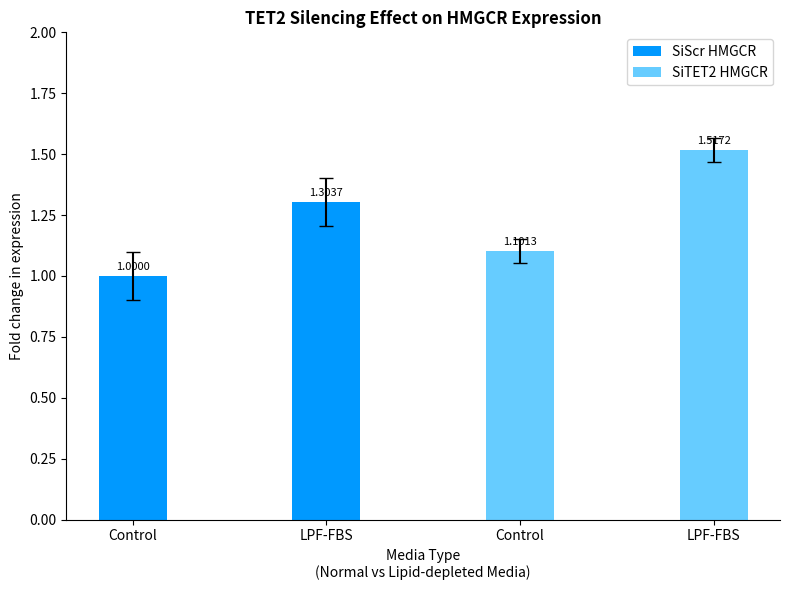

Python code for this plot:
import matplotlib.pyplot as plt
import numpy as np

# Data from the image
conditions = ['Control', 'LPF-FBS', 'Control', 'LPF-FBS']
expression = [1.0000, 1.3037, 1.1013, 1.5172]
errors = [0.1, 0.1, 0.05, 0.05]  # approximate error bars
labels = ['SiScr HMGCR', 'SiTET2 HMGCR']
colors = ['#0099FF', '#66CCFF']

# Set up the bar plot
x = np.arange(len(conditions))
width = 0.35

fig, ax = plt.subplots(figsize=(8, 6))

# Plot bars
bars1 = ax.bar(x[:2], expression[:2], width, yerr=errors[:2], label=labels[0], color=colors[0], capsize=5)
bars2 = ax.bar(x[2:], expression[2:], width, yerr=errors[2:], label=labels[1], color=colors[1], capsize=5)

# Add data labels
for bar in bars1 + bars2:
    height = bar.get_height()
    ax.annotate(f'{height:.4f}',
                xy=(bar.get_x() + bar.get_width() / 2, height),
                xytext=(0, 3),  # 3 points vertical offset
                textcoords="offset points",
                ha='center', va='bottom', fontsize=8)

# Aesthetics
ax.set_ylabel('Fold change in expression')
ax.set_xlabel('Media Type\n(Normal vs Lipid-depleted Media)')
ax.set_title('TET2 Silencing Effect on HMGCR Expression', fontweight='bold')
ax.set_xticks(x)
ax.set_xticklabels(conditions)
ax.set_ylim(0, 2)
ax.legend(title='')

# Clean up borders
ax.spines['top'].set_visible(False)
ax.spines['right'].set_visible(False)

plt.tight_layout()
plt.show()